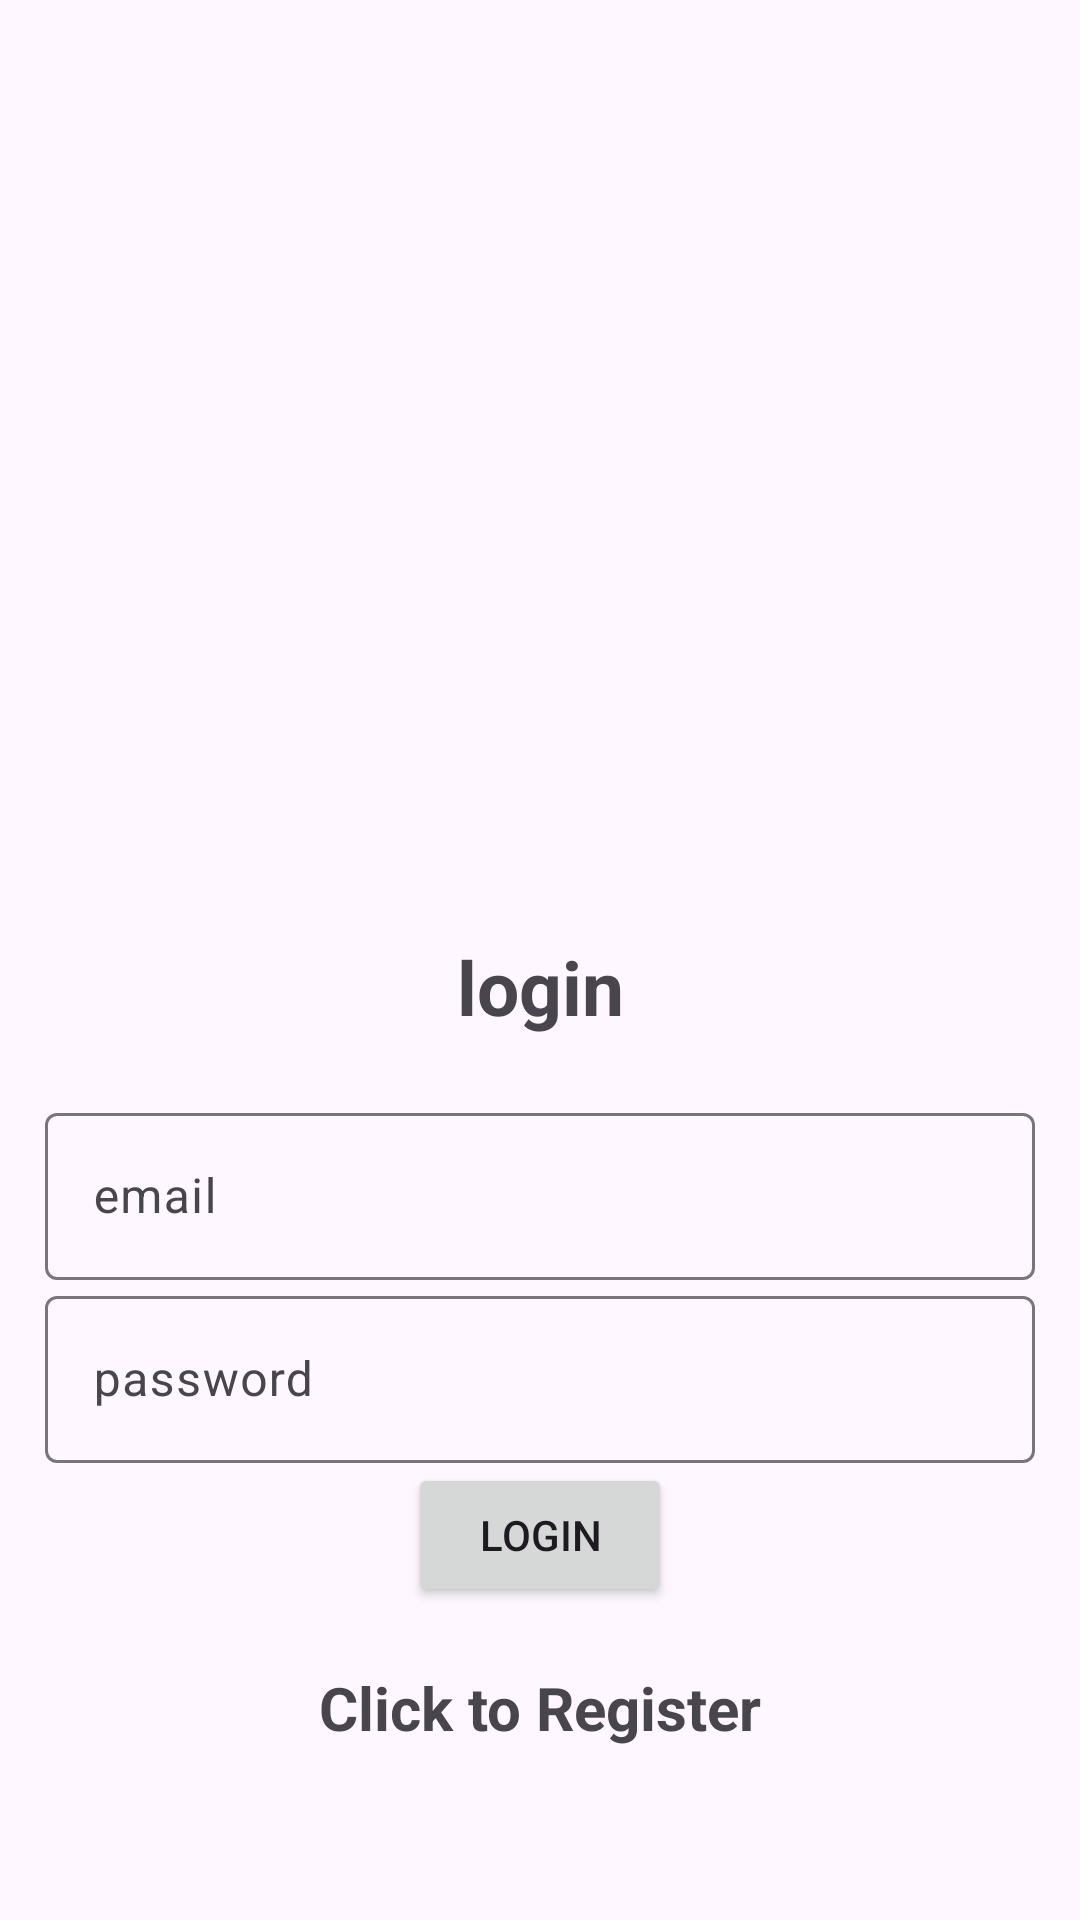

Produce the Android XML layout that renders to this screen, including the resource entries it uses.
<!-- AndroidManifest.xml: application theme Theme.Material3.Light -->
<!-- res/layout/activity_login.xml -->
<?xml version="1.0" encoding="utf-8"?>
<LinearLayout xmlns:android="http://schemas.android.com/apk/res/android"
    xmlns:app="http://schemas.android.com/apk/res-auto"
    xmlns:tools="http://schemas.android.com/tools"
    android:layout_width="match_parent"
    android:orientation="vertical"
    android:gravity="center"
    android:layout_height="match_parent"
    android:padding="15dp"
    tools:context=".Login">



    <ImageView
        android:layout_width="wrap_content"
        android:layout_height="235dp"
        android:layout_gravity="center"
        android:layout_marginBottom="20dp"
        android:src="@drawable/university_logo" />
    <TextView
        android:layout_width="match_parent"
        android:layout_height="wrap_content"
        android:gravity="center"
        android:text="@string/login"
        android:textSize="25sp"
        android:layout_marginBottom="20dp"
        android:textStyle="bold" />

    <com.google.android.material.textfield.TextInputLayout
        android:layout_width="match_parent"
        android:layout_height="wrap_content">

        <com.google.android.material.textfield.TextInputEditText
            android:id="@+id/email"
            android:layout_width="match_parent"
            android:layout_height="wrap_content"
            android:hint="email"/>
    </com.google.android.material.textfield.TextInputLayout>

    <com.google.android.material.textfield.TextInputLayout
        android:layout_width="match_parent"
        android:layout_height="wrap_content">

        <com.google.android.material.textfield.TextInputEditText
            android:id="@+id/password"
            android:hint="password"
            android:layout_width="match_parent"
            android:layout_height="wrap_content"/>
    </com.google.android.material.textfield.TextInputLayout>

    <ProgressBar
        android:id="@+id/progressBar"
        android:visibility="gone"
        android:layout_width="wrap_content"
        android:layout_height="wrap_content" />

    <Button
        android:id="@+id/btn_login"
        android:text="@string/login"
        android:layout_width="wrap_content"
        android:layout_height="wrap_content" />

    <TextView
        android:textStyle="bold"
        android:textSize="20sp"
        android:gravity="center"
        android:layout_marginTop="20dp"
        android:id="@+id/registerNow"
        android:text="@string/click_to_register"
        android:layout_width="match_parent"
        android:layout_height="wrap_content" />
</LinearLayout>
<!-- resources referenced by this layout -->
<resources>
  <string name="click_to_register">Click to Register</string>
  <string name="login">login</string>
</resources>
